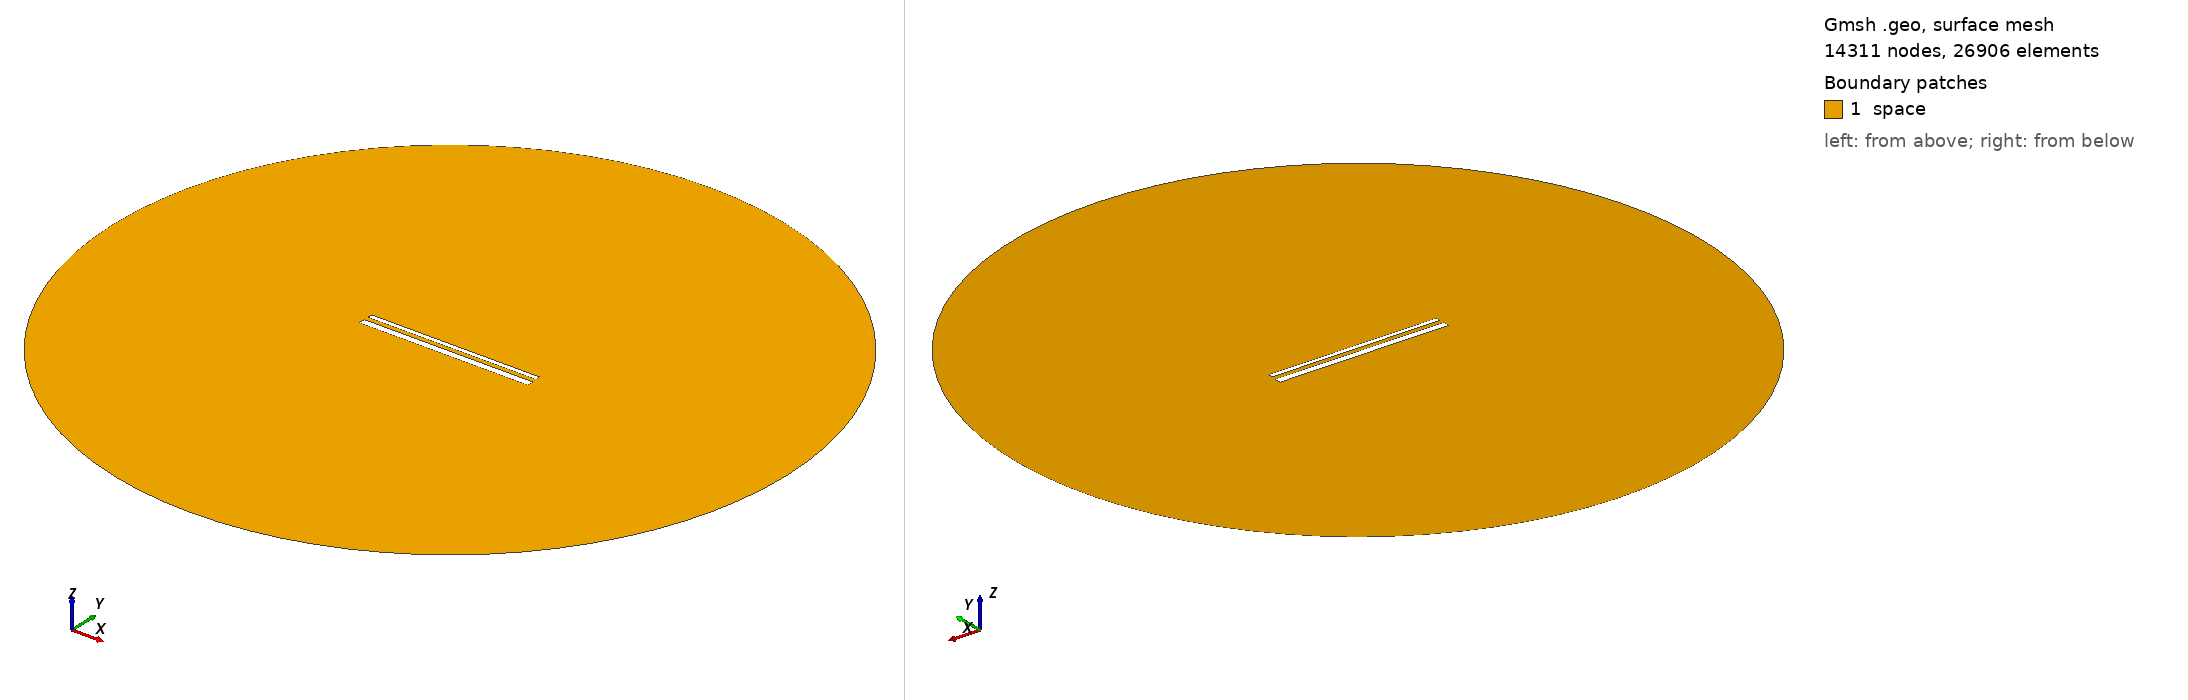

Gmsh geometry script, surface-meshed: 14311 nodes, 26906 surface elements. Boundary patches (legend numbers): 1 space. Left view from above one corner, right view from below the opposite corner. Legend entries are the model's physical surfaces. The drawing asked Gmsh for element sizes between 1% and 20% of the model's largest extent; the script's own settings can give other sizes.

=== 15313.geo (drawn) ===
//---------------------------------------
// Geometry kernel
//---------------------------------------

SetFactory("OpenCASCADE");



//---------------------------------------
// Parameters of the geometry
//---------------------------------------

// Overetch of the upper plate
overetch = 0.5;

// Distance between the plates
distance = 2.5;

// Discretization over the x axis (for the deformation)
nx = 50; 

// Length of the plate
L = 100 - overetch; 

// Number of modes
n = 4; 

// 1st mode coefficient
coeff(1) = 0.0;
beta(1) = 0.596864 * 3.1415926535 / L;

// 2nd mode coefficient
coeff(2) = 0.0;
beta(2) = 1.49418 * 3.1415926535 / L;

// 3rd mode coefficient
coeff(3) = 0.0;
beta(3) = 2.50025 * 3.1415926535 / L;

// 4th mode coefficient
coeff(4) = 0.0;
beta(4) = 3.49999 * 3.1415926535 / L;



//---------------------------------------
// Upper plate (deformed rectangle)
//---------------------------------------

// Coordiantes of the upper plate
xmin = -50;
xmax = 50 - overetch;

// Height of the upper plate
yheight = 4 - 2 * overetch;

// Indexes of the points
UpperID[] = {};
LowerID[] = {};
LeftID[] = {};
RightID[] = {};

// Point index
p = 1;

// Horizontal edges
For i In {1:nx}
    x = xmin + (i-1)*(xmax - xmin)/(nx-1);

    y_bottom = distance / 2 + overetch;
    For j In {1:n}
        C = (Cosh(beta(j)*L) + Cos(beta(j)*L)) / (Sinh(beta(j)*L) + Sin(beta(j)*L));
        y_bottom  = y_bottom + coeff(j) * (Cosh(beta(j)*(x+50)) - Cos(beta(j)*(x+50)) - C * (Sinh(beta(j)*(x+50)) - Sin(beta(j)*(x+50))));
    EndFor

    y_top = y_bottom + yheight;

    Point(p) = {x, y_top, 0, 1.0};
    UpperID[i] = p;
    p = p + 1;

    Point(p) = {x, y_bottom, 0, 1.0};
    LowerID[i] = p;
    p = p + 1;
EndFor

// Create point lists
UpperPts[] = {}; LowerPts[] = {};
For i In {1:nx}
  UpperPts[] += {UpperID[i]};
  LowerPts[] += {LowerID[i]};
EndFor

// Build splines
Spline(1) = {UpperPts[]};
Spline(2) = {LowerPts[]};
Line(3) = {LowerPts[nx-1], UpperPts[nx-1]};
Line(4) = {LowerPts[0], UpperPts[0]};

// Build the plane surface
Curve Loop(1) = {2, 3, -1, -4};
Plane Surface(1) = {1};



//---------------------------------------
// Lower plate (rectangle)
//---------------------------------------

// Vertices
Point(1001) = {-50, -1, 0, 1.0};
Point(1002) = { 50, -1, 0, 1.0};
Point(1003) = { 50,  -5, 0, 1.0};
Point(1004) = {-50,  -5, 0, 1.0};

// Edges
Line(5) = {1001, 1002};
Line(6) = {1002, 1003};
Line(7) = {1003, 1004};
Line(8) = {1004, 1001};

// Plane surface
Line Loop(2) = {5, 6, 7, 8};
Plane Surface(2) = {2}; 



//---------------------------------------
// Outer (fictious) boundary
//---------------------------------------

// Points
Point(1005) = {0, 0, 0};       // Center
Point(1006) = {200, 0, 0};     // Start point
Point(1007) = {0, 200, 0};     // 90 degrees
Point(1008) = {-200, 0, 0};    // 180 degrees
Point(1009) = {0, -200, 0};    // 270 degrees

// Circle arcs (each needs start, center, end)
Circle(9) = {1006, 1005, 1007};
Circle(10) = {1007, 1005, 1008};
Circle(11) = {1008, 1005, 1009};
Circle(12) = {1009, 1005, 1006};

// Plane surface for the entire domain
Curve Loop(3) = {9, 10, 11, 12};
Surface(3) = {3};

// Subtract the plates from the whole domain to obtain the actual domain where we want to solve the equations
BooleanDifference{ Surface{3}; Delete; }{ Surface{1}; Surface{2}; Delete; }




//---------------------------------------
// Transfinite Lines/Curves
//---------------------------------------

// Set the number of points on the boundaries
r = 7;

// Plates
Transfinite Curve {1, 2} = 50*r Using Progression 1;
Transfinite Curve {3, 4} = 2*r Using Progression 1;
Transfinite Line {5, 7} = 50*r Using Progression 1;
Transfinite Line {6, 8} = 2*r Using Progression 1;

// Outer boundary
Transfinite Line {9, 10, 11, 12} = 20 Using Progression 1;



//---------------------------------------
// Physical groups
//---------------------------------------                

// Physical curves (boundaries)
Physical Line("force_segment", 10) = {2};
Physical Line("upper_plate", 11) = {1, 3, 4};
Physical Line("lower_plate", 12) = {5, 6, 7, 8};
Physical Line("boundary", 20) = {9, 10, 11, 12};

// Physical Surfaces
Physical Surface("space", 30) = {3};



//---------------------------------------
// 6. Generate the Mesh
//---------------------------------------

// 2D mesh generation
Mesh 2;
